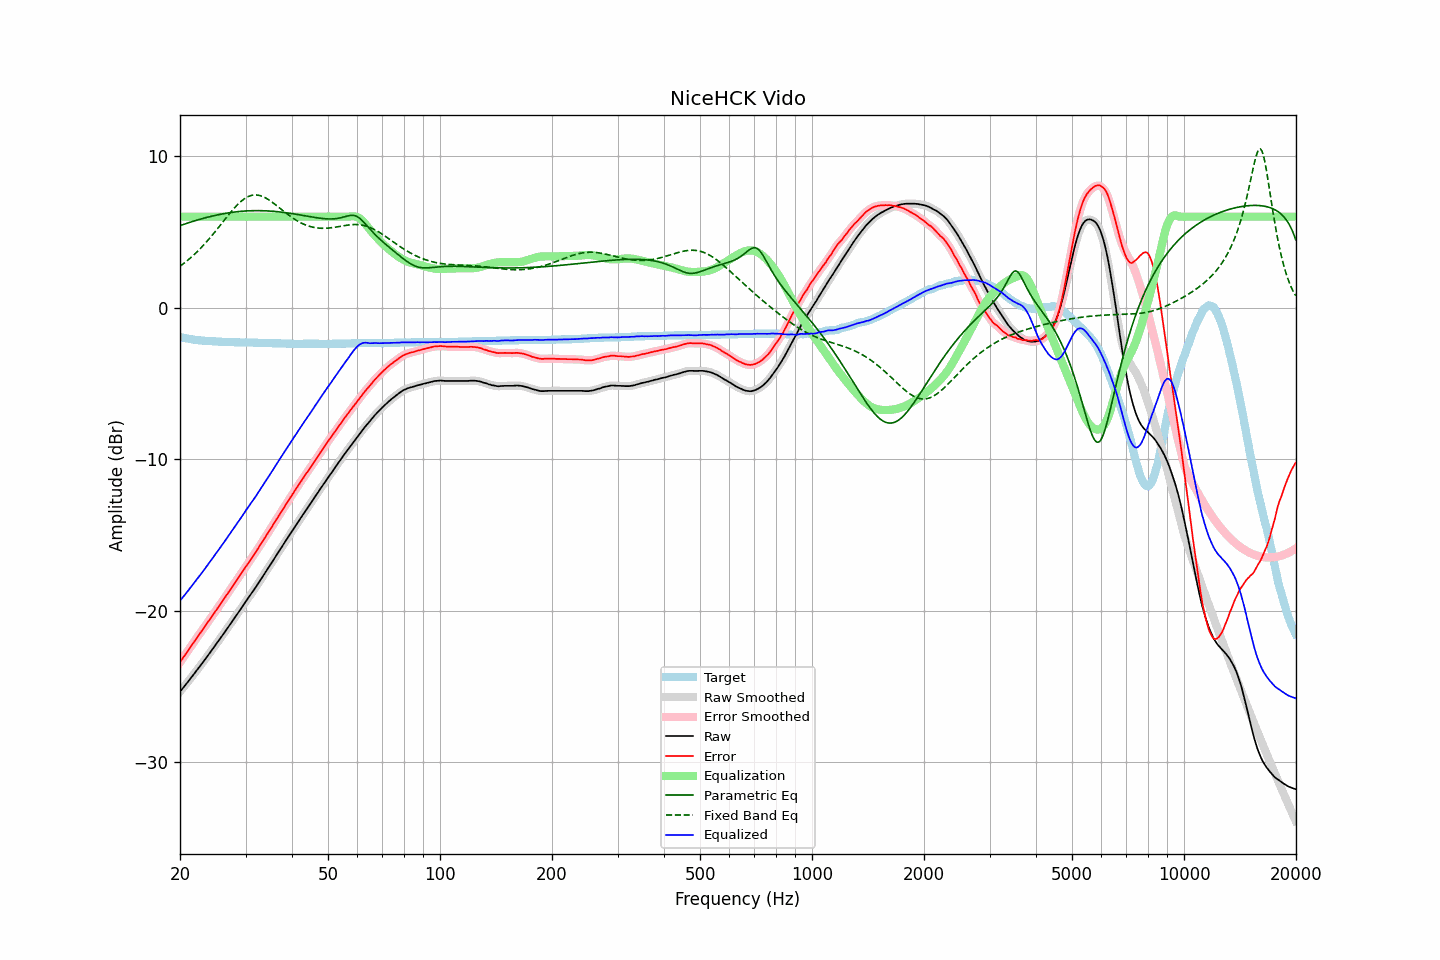

Source data for this figure (header and first rows):
frequency, raw, error, smoothed, error_smoothed, equalization, parametric_eq, fixed_band_eq, equalized_raw, equalized_smoothed, target
20.00, -25.35, -23.42, -25.35, -23.41, 6.00, 5.41, 2.73, -19.35, -19.35, -1.94
20.20, -25.22, -23.26, -25.22, -23.26, 6.00, 5.45, 2.81, -19.22, -19.22, -1.97
20.40, -25.08, -23.09, -25.09, -23.10, 6.00, 5.48, 2.89, -19.08, -19.09, -1.99
20.61, -24.96, -22.95, -24.95, -22.95, 6.00, 5.52, 2.97, -18.96, -18.95, -2.01
20.81, -24.82, -22.79, -24.82, -22.80, 6.00, 5.55, 3.05, -18.82, -18.82, -2.03
21.02, -24.69, -22.65, -24.69, -22.64, 6.00, 5.59, 3.14, -18.69, -18.69, -2.05
21.23, -24.55, -22.49, -24.55, -22.49, 6.00, 5.62, 3.23, -18.55, -18.55, -2.07
21.44, -24.41, -22.32, -24.42, -22.33, 6.00, 5.66, 3.32, -18.41, -18.42, -2.09
21.66, -24.28, -22.18, -24.28, -22.17, 6.00, 5.69, 3.42, -18.28, -18.28, -2.11
21.87, -24.14, -22.02, -24.14, -22.02, 6.00, 5.72, 3.52, -18.14, -18.14, -2.12
22.09, -24.00, -21.86, -24.00, -21.87, 6.00, 5.75, 3.62, -18.00, -18.00, -2.14
22.31, -23.86, -21.71, -23.86, -21.72, 6.00, 5.79, 3.72, -17.86, -17.86, -2.15
22.54, -23.73, -21.57, -23.73, -21.57, 6.00, 5.82, 3.83, -17.73, -17.73, -2.16
22.76, -23.59, -21.42, -23.59, -21.42, 6.00, 5.85, 3.94, -17.59, -17.59, -2.17
22.99, -23.45, -21.28, -23.45, -21.27, 6.00, 5.88, 4.05, -17.45, -17.45, -2.18
23.22, -23.30, -21.12, -23.31, -21.12, 6.00, 5.91, 4.16, -17.30, -17.31, -2.19
23.45, -23.16, -20.96, -23.16, -20.96, 6.00, 5.93, 4.28, -17.16, -17.16, -2.20
23.69, -23.02, -20.81, -23.02, -20.81, 6.00, 5.96, 4.40, -17.02, -17.02, -2.21
23.92, -22.87, -20.66, -22.87, -20.66, 6.00, 5.99, 4.52, -16.87, -16.87, -2.21
24.16, -22.72, -20.50, -22.72, -20.51, 6.00, 6.01, 4.64, -16.72, -16.72, -2.22
24.40, -22.57, -20.35, -22.58, -20.36, 6.00, 6.04, 4.77, -16.57, -16.58, -2.22
24.65, -22.43, -20.21, -22.43, -20.20, 6.00, 6.06, 4.90, -16.43, -16.43, -2.23
24.89, -22.28, -20.05, -22.28, -20.05, 6.00, 6.09, 5.03, -16.28, -16.28, -2.23
25.14, -22.14, -19.90, -22.14, -19.90, 6.00, 6.11, 5.16, -16.14, -16.14, -2.24
25.39, -21.99, -19.74, -21.99, -19.75, 6.00, 6.13, 5.29, -15.99, -15.99, -2.25
25.65, -21.84, -19.60, -21.84, -19.59, 6.00, 6.16, 5.43, -15.84, -15.84, -2.25
25.91, -21.70, -19.44, -21.69, -19.44, 6.00, 6.18, 5.56, -15.70, -15.69, -2.26
26.16, -21.54, -19.28, -21.55, -19.29, 6.00, 6.20, 5.70, -15.54, -15.55, -2.26
26.43, -21.40, -19.14, -21.39, -19.13, 6.00, 6.21, 5.83, -15.40, -15.39, -2.26
26.69, -21.24, -18.98, -21.24, -18.98, 6.00, 6.23, 5.96, -15.24, -15.24, -2.27
26.96, -21.09, -18.82, -21.09, -18.82, 6.00, 6.25, 6.10, -15.09, -15.09, -2.27
27.23, -20.94, -18.66, -20.93, -18.66, 6.00, 6.27, 6.23, -14.94, -14.93, -2.28
27.50, -20.78, -18.51, -20.78, -18.50, 6.00, 6.28, 6.35, -14.78, -14.78, -2.28
27.77, -20.62, -18.34, -20.63, -18.34, 6.00, 6.30, 6.48, -14.62, -14.63, -2.28
28.05, -20.47, -18.19, -20.47, -18.19, 6.00, 6.31, 6.60, -14.47, -14.47, -2.29
28.33, -20.32, -18.03, -20.32, -18.03, 6.00, 6.32, 6.71, -14.32, -14.32, -2.29
28.62, -20.18, -17.89, -20.17, -17.88, 6.00, 6.33, 6.82, -14.18, -14.17, -2.29
28.90, -20.01, -17.72, -20.02, -17.72, 6.00, 6.34, 6.92, -14.01, -14.02, -2.30
29.19, -19.86, -17.57, -19.86, -17.56, 6.00, 6.35, 7.01, -13.86, -13.86, -2.30
29.48, -19.70, -17.40, -19.70, -17.40, 6.00, 6.36, 7.10, -13.70, -13.70, -2.30
29.78, -19.54, -17.25, -19.54, -17.25, 6.00, 6.37, 7.18, -13.54, -13.54, -2.30
30.08, -19.39, -17.09, -19.39, -17.09, 6.00, 6.38, 7.25, -13.39, -13.39, -2.30
30.38, -19.24, -16.93, -19.24, -16.93, 6.00, 6.38, 7.30, -13.24, -13.24, -2.31
30.68, -19.09, -16.79, -19.09, -16.79, 6.00, 6.39, 7.35, -13.09, -13.09, -2.31
30.99, -18.94, -16.64, -18.94, -16.63, 6.00, 6.39, 7.39, -12.94, -12.94, -2.31
31.30, -18.79, -16.48, -18.79, -16.48, 6.00, 6.40, 7.42, -12.79, -12.79, -2.31
31.61, -18.62, -16.31, -18.63, -16.32, 6.00, 6.40, 7.43, -12.62, -12.63, -2.32
31.93, -18.48, -16.16, -18.47, -16.15, 6.00, 6.40, 7.44, -12.48, -12.47, -2.32
32.24, -18.31, -15.99, -18.31, -15.99, 6.00, 6.40, 7.43, -12.31, -12.31, -2.32
32.57, -18.14, -15.82, -18.15, -15.82, 6.00, 6.40, 7.41, -12.14, -12.15, -2.33
32.89, -17.98, -15.65, -17.98, -15.66, 6.00, 6.40, 7.39, -11.98, -11.98, -2.33
33.22, -17.82, -15.50, -17.82, -15.49, 6.00, 6.40, 7.35, -11.82, -11.82, -2.33
33.55, -17.66, -15.32, -17.66, -15.33, 6.00, 6.39, 7.31, -11.66, -11.66, -2.34
33.89, -17.49, -15.16, -17.50, -15.16, 6.00, 6.39, 7.25, -11.49, -11.50, -2.34
34.23, -17.33, -15.00, -17.33, -14.99, 6.00, 6.38, 7.19, -11.33, -11.33, -2.34
34.57, -17.17, -14.83, -17.17, -14.83, 6.00, 6.38, 7.13, -11.17, -11.17, -2.35
34.92, -17.01, -14.67, -17.01, -14.66, 6.00, 6.37, 7.06, -11.01, -11.01, -2.35
35.27, -16.85, -14.50, -16.84, -14.49, 6.00, 6.36, 6.98, -10.85, -10.84, -2.35
35.62, -16.67, -14.32, -16.67, -14.32, 6.00, 6.36, 6.91, -10.67, -10.67, -2.36
35.97, -16.50, -14.14, -16.51, -14.15, 6.00, 6.35, 6.82, -10.50, -10.51, -2.36
... 635 more rows
